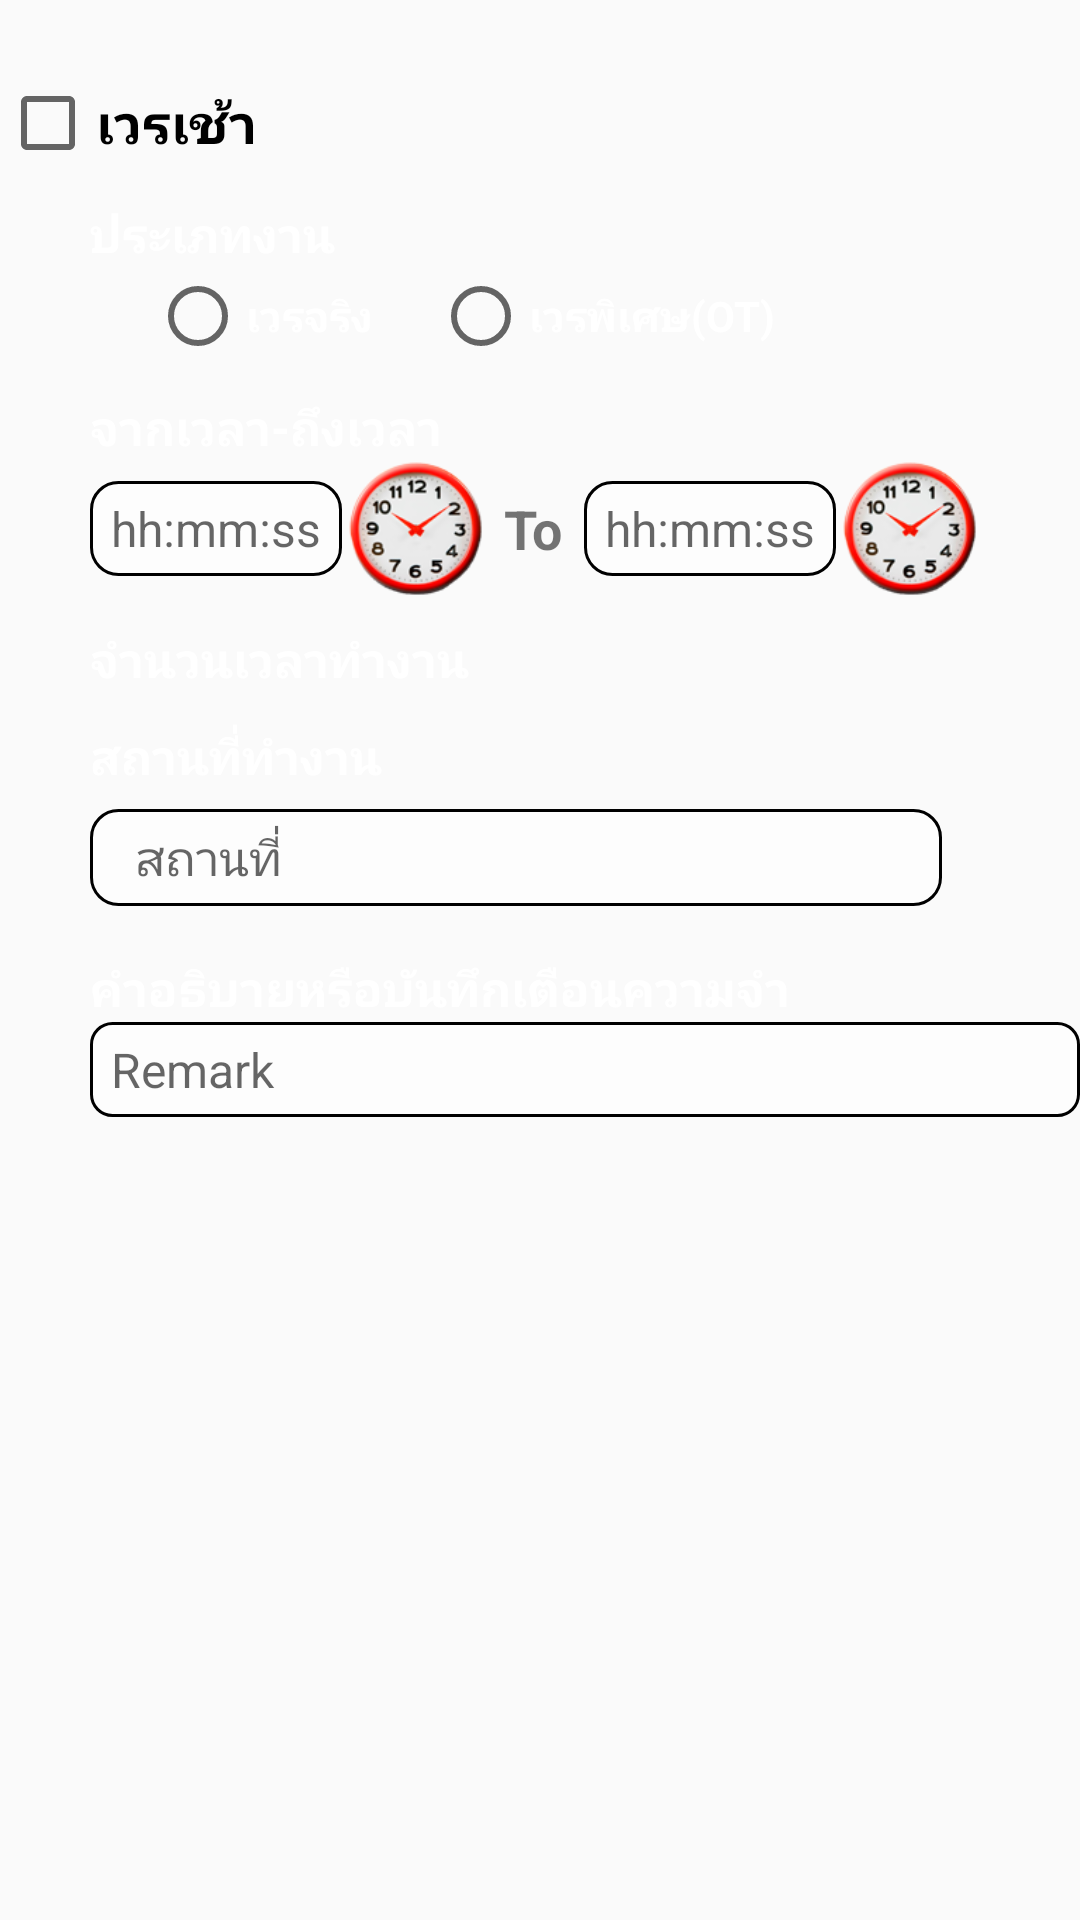

This screen was rendered from an Android layout file. Write that file and the resources it references.
<!-- AndroidManifest.xml: application theme AppThemeDefault -->
<!-- res/layout/add_data_view_group_layout.xml -->
<?xml version="1.0" encoding="utf-8"?>
<LinearLayout xmlns:android="http://schemas.android.com/apk/res/android"
    android:orientation="vertical"
    android:layout_width="match_parent"
    android:layout_height="match_parent">

    
    <LinearLayout
        android:layout_width="match_parent"
        android:layout_height="wrap_content"
        android:layout_marginTop="25dp"
        android:orientation="vertical">
        <CheckBox
            android:id="@+id/checkbox_shiftType"
            android:layout_width="wrap_content"
            android:layout_height="wrap_content"
            android:text="เวรเช้า"
            android:textSize="18sp"
            android:textStyle="bold"
            android:textAllCaps="false"/>

        
        <LinearLayout
            android:layout_width="match_parent"
            android:layout_height="wrap_content"
            android:orientation="vertical"
            android:layout_marginLeft="30dp">

            
            <TextView
                style="@style/TextLabelTopicStyle"
                android:textSize="16sp"
                android:text="ประเภทงาน"/>
            <RadioGroup
                android:id="@+id/radioGroup_jobType"
                android:layout_width="match_parent"
                android:layout_height="wrap_content"
                android:orientation="horizontal">
                <RadioButton
                    android:id="@+id/radio_realJob"
                    style="@style/RadioButtonItemStyle"
                    android:text="เวรจริง"/>
                <RadioButton
                    android:id="@+id/radio_otJob"
                    style="@style/RadioButtonItemStyle"
                    android:text="เวรพิเศษ(OT)" />
            </RadioGroup>

            
            <TextView
                style="@style/TextLabelTopicStyle"
                android:textSize="16sp"
                android:text="จากเวลา-ถึงเวลา"/>
            <LinearLayout
                android:layout_width="match_parent"
                android:layout_height="wrap_content"
                android:orientation="horizontal">
                <EditText
                    android:id="@+id/edit_fromTime"
                    android:layout_width="wrap_content"
                    android:layout_height="wrap_content"
                    style="@style/EditTextTimeStyle"
                    android:hint="hh:mm:ss"/>
                <ImageButton
                    android:id="@+id/imageButton_fromTime"
                    android:layout_width="45dp"
                    android:layout_height="45dp"
                    android:layout_gravity="center_vertical"
                    android:layout_marginLeft="2dp"
                    android:background="@drawable/button_time_state"/>

                <TextView
                    android:layout_width="wrap_content"
                    android:layout_height="wrap_content"
                    android:layout_gravity="center_vertical"
                    android:layout_marginLeft="7dp"
                    android:textSize="18sp"
                    android:textStyle="bold"
                    android:text="To"/>

                <EditText
                    android:id="@+id/edit_toTime"
                    android:layout_width="wrap_content"
                    android:layout_height="wrap_content"
                    android:layout_marginLeft="7dp"
                    style="@style/EditTextTimeStyle"
                    android:hint="hh:mm:ss"/>
                <ImageButton
                    android:id="@+id/imageButton_toTime"
                    android:layout_width="45dp"
                    android:layout_height="45dp"
                    android:layout_gravity="center_vertical"
                    android:layout_marginLeft="2dp"
                    android:background="@drawable/button_time_state"/>
            </LinearLayout>

            
            <TextView
                android:id="@+id/text_totalWorkingTime"
                style="@style/TextLabelTopicStyle"
                android:textSize="16sp"
                android:text="จำนวนเวลาทำงาน"/>

            
            <TextView
                style="@style/TextLabelTopicStyle"
                android:textSize="16sp"
                android:text="สถานที่ทำงาน"/>
            <LinearLayout
                android:layout_width="match_parent"
                android:layout_height="wrap_content"
                android:orientation="horizontal">
                <EditText
                    android:id="@+id/edit_location"
                    android:layout_width="0dp"
                    android:layout_weight="1"
                    android:layout_height="wrap_content"
                    style="@style/EditTextDateStyle"
                    android:hint="สถานที่"/>
                <ImageButton
                    android:id="@+id/imageButton_location"
                    android:layout_width="45dp"
                    android:layout_height="45dp"
                    android:layout_gravity="center_vertical"
                    android:layout_marginLeft="1dp"
                    android:background="@drawable/button_location_state"/>
            </LinearLayout>

            
            <TextView
                style="@style/TextLabelTopicStyle"
                android:textSize="16sp"
                android:text="คำอธิบายหรือบันทึกเตือนความจำ"/>
            <EditText
                android:id="@+id/edit_remark"
                android:layout_width="match_parent"
                android:layout_height="wrap_content"
                android:inputType="textPersonName"
                android:lines="2"
                android:imeOptions="actionDone"
                android:textSize="16sp"
                android:background="@drawable/edit_fill_data_shape"
                android:hint="Remark"/>

        </LinearLayout>
    </LinearLayout>

</LinearLayout>
<!-- resources referenced by this layout -->
<resources>
  <!-- drawable button_location_state (drawable) -->
  <?xml version="1.0" encoding="utf-8"?>
  <selector xmlns:android="http://schemas.android.com/apk/res/android"
      android:enterFadeDuration="400"
      android:exitFadeDuration="400">
  
      <item android:state_pressed="true"
          android:drawable="@drawable/ic_add_gray"/>
      <item android:drawable="@drawable/ic_add_red"/>
  
  </selector>
  <!-- drawable button_time_state (drawable) -->
  <?xml version="1.0" encoding="utf-8"?>
  <selector xmlns:android="http://schemas.android.com/apk/res/android"
      android:enterFadeDuration="400"
      android:exitFadeDuration="400">
  
      <item android:state_pressed="true"
          android:drawable="@drawable/clock_click"/>
      <item android:drawable="@drawable/clock_normal"/>
  
  </selector>
  <!-- drawable edit_fill_data_shape (drawable) -->
  <?xml version="1.0" encoding="utf-8"?>
  <shape xmlns:android="http://schemas.android.com/apk/res/android"
      android:shape="rectangle">
  
      <stroke android:color="#000" android:width="1dp"/>
      <corners android:radius="7dp"/>
      <solid android:color="#fdfdfd"/>
      <padding android:top="5dp" android:bottom="5dp"
          android:left="7dp" android:right="7dp"/>
  
  </shape>
  <style name="EditTextTimeStyle">
          <item name="android:layout_gravity">center_vertical</item>
          <item name="android:textColor">#000</item>
          <item name="android:textSize">16sp</item>
          <item name="android:textAllCaps">false</item>
          <item name="android:inputType">time</item>
          <item name="android:background">@drawable/edit_fill_time_shape</item>
          <item name="android:imeOptions">actionNext</item>
      </style>
  <style name="RadioButtonItemStyle">
          <item name="android:layout_width">wrap_content</item>
          <item name="android:layout_height">wrap_content</item>
          <item name="android:layout_marginLeft">20dp</item>
          <item name="android:textStyle">bold</item>
          <item name="android:textColor">#FFFFFF</item>
      </style>
  <style name="TextLabelTopicStyle">
          <item name="android:layout_width">wrap_content</item>
          <item name="android:layout_height">wrap_content</item>
          <item name="android:layout_gravity">center_vertical</item>
          <item name="android:layout_marginTop">10dp</item>
          <item name="android:textSize">18sp</item>
          <item name="android:textStyle">bold</item>
          <item name="android:textColor">#ffffff</item>
      </style>
  <style name="AppThemeDefault" parent="Theme.AppCompat.Light.NoActionBar">
          
          <item name="colorPrimary">@color/colorPrimary</item>
          <item name="colorPrimaryDark">@color/colorPrimaryDark</item>
          <item name="colorAccent">@color/colorAccent</item>
      </style>
  <!-- drawable edit_fill_date_shape (drawable) -->
  <?xml version="1.0" encoding="utf-8"?>
  <shape xmlns:android="http://schemas.android.com/apk/res/android"
      android:shape="rectangle">
  
      <stroke android:color="#000" android:width="1dp"/>
      <corners android:radius="9dp"/>
      <solid android:color="#fdfdfd"/>
      <padding android:top="5dp" android:bottom="5dp"
          android:left="15dp" android:right="15dp"/>
  
  </shape>
  <!-- drawable edit_fill_time_shape (drawable) -->
  <?xml version="1.0" encoding="utf-8"?>
  <shape xmlns:android="http://schemas.android.com/apk/res/android"
      android:shape="rectangle">
  
      <stroke android:color="#000" android:width="1dp"/>
      <corners android:radius="9dp"/>
      <solid android:color="#fdfdfd"/>
      <padding android:top="5dp" android:bottom="5dp"
          android:left="7dp" android:right="7dp"/>
  
  </shape>
  <color name="colorPrimary">#0D47A1</color>
  <color name="colorPrimaryDark">#1A237E</color>
  <color name="colorAccent">#FF4081</color>
</resources>
